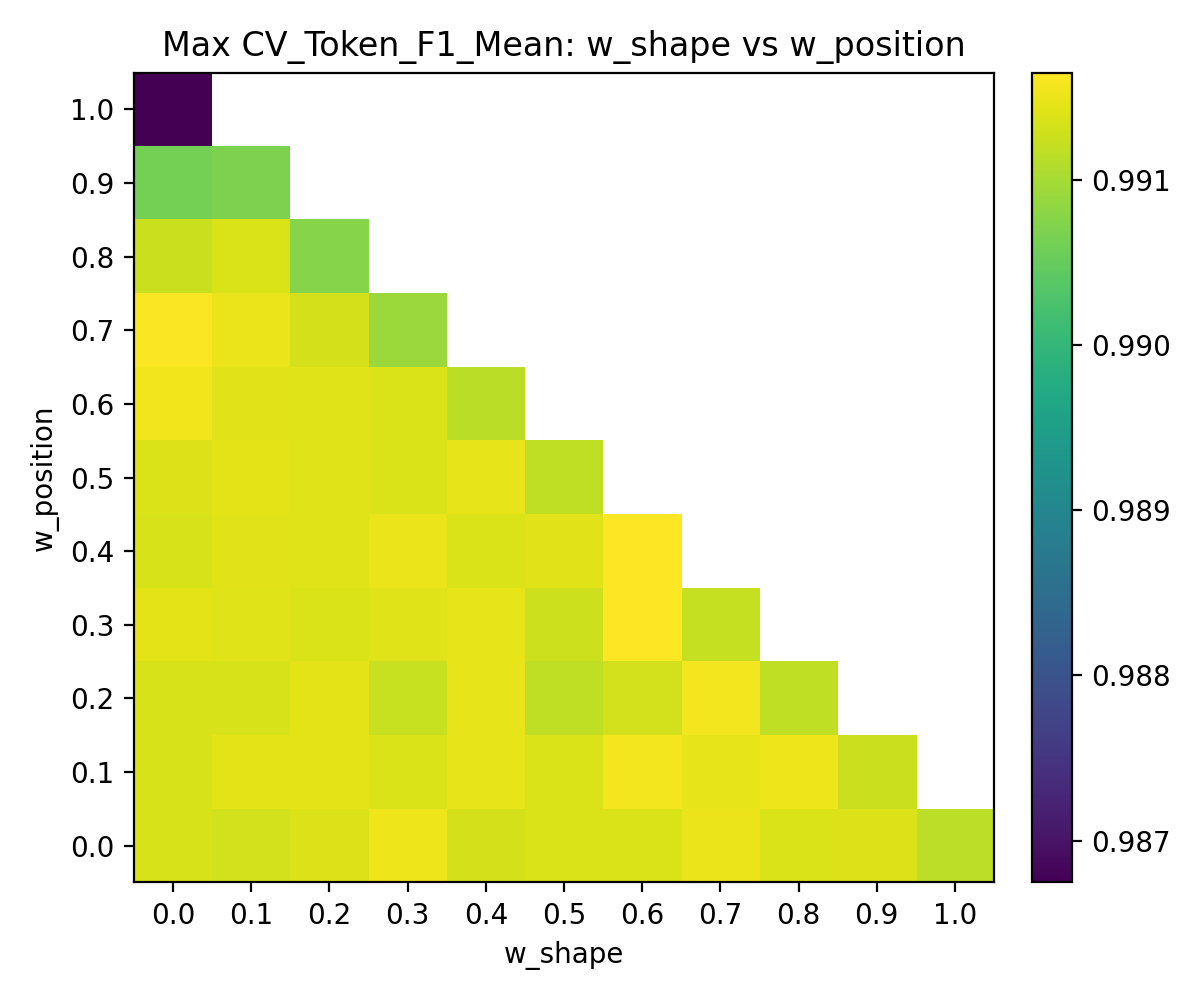

Source data for this figure (header and first rows):
w_position, 0.0, 0.1, 0.2, 0.3, 0.4, 0.5, 0.6, 0.7, 0.8, 0.9, 1.0
0.0, 0.9913, 0.9913, 0.9914, 0.9915, 0.9913, 0.9914, 0.9914, 0.9915, 0.9914, 0.9914, 0.9912
0.1, 0.9914, 0.9914, 0.9914, 0.9914, 0.9915, 0.9914, 0.9916, 0.9915, 0.9915, 0.9912, 
0.2, 0.9914, 0.9914, 0.9914, 0.9912, 0.9915, 0.9912, 0.9913, 0.9916, 0.9912, , 
0.3, 0.9915, 0.9914, 0.9914, 0.9914, 0.9915, 0.9913, 0.9916, 0.9912, , , 
0.4, 0.9914, 0.9914, 0.9914, 0.9915, 0.9914, 0.9914, 0.9916, , , , 
0.5, 0.9914, 0.9915, 0.9914, 0.9914, 0.9915, 0.9912, , , , , 
0.6, 0.9915, 0.9914, 0.9914, 0.9914, 0.9911, , , , , , 
0.7, 0.9916, 0.9915, 0.9913, 0.9909, , , , , , , 
0.8, 0.9913, 0.9914, 0.9908, , , , , , , , 
0.9, 0.9906, 0.9907, , , , , , , , , 
1.0, 0.9867, , , , , , , , , , 
